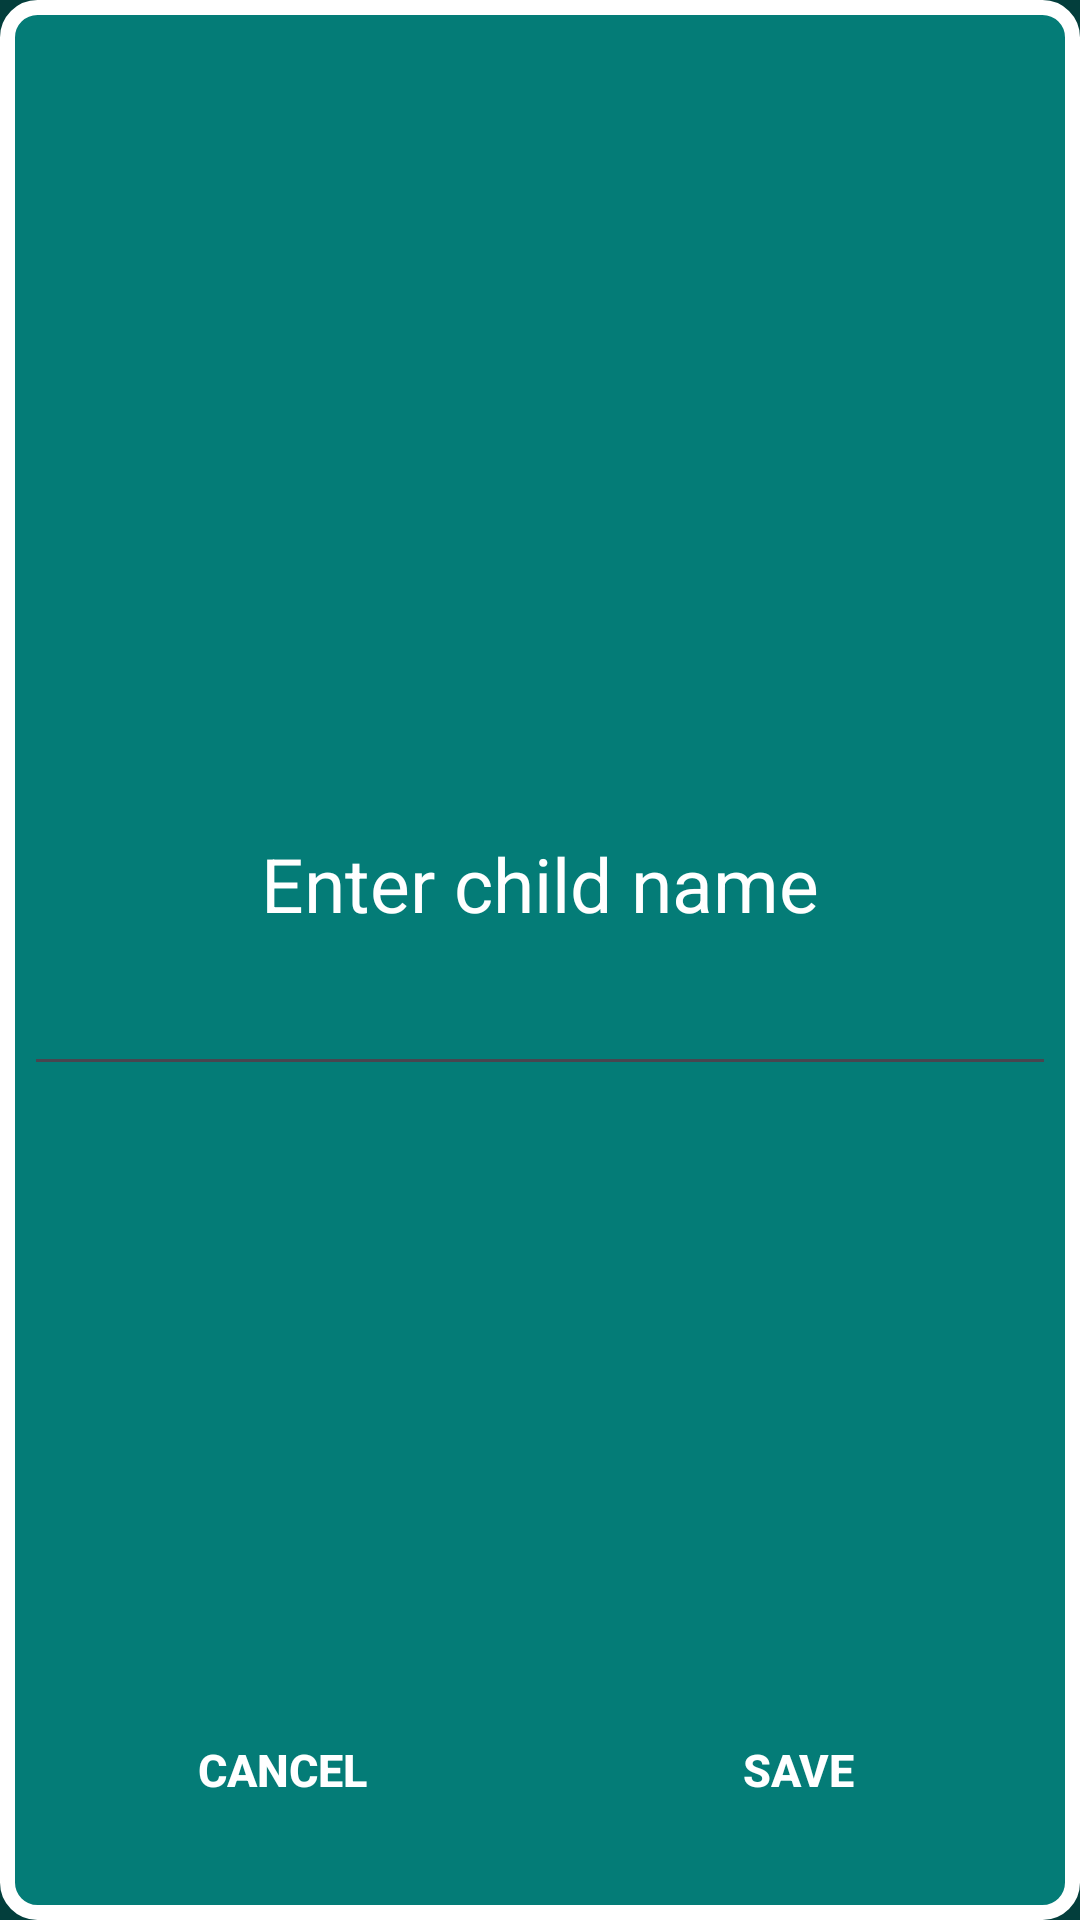

Here is an Android app screen rendered from its layout file. Give the layout XML and the strings, colors and styles it references.
<!-- AndroidManifest.xml: application theme Theme.SchoolMoney -->
<!-- res/layout/fragment_create_new_child.xml -->
<?xml version="1.0" encoding="utf-8"?>
<FrameLayout xmlns:android="http://schemas.android.com/apk/res/android"
    xmlns:tools="http://schemas.android.com/tools"
    android:layout_width="match_parent"
    android:layout_height="match_parent"
    tools:context=".fragments.CreateNewChildFragment"
    android:layout_margin="16dp"
    android:background="@drawable/floating_window_normal"
    android:orientation="vertical">

    <ScrollView
        android:layout_width="match_parent"
        android:layout_height="match_parent">



    <FrameLayout
        android:layout_width="match_parent"
        android:layout_height="wrap_content"
        android:layout_gravity="center"
        android:orientation="vertical"
        android:padding="8dp">

        <LinearLayout
            android:layout_width="match_parent"
            android:layout_height="match_parent"
            android:orientation="vertical">
        <TextView
            android:layout_width="wrap_content"
            android:layout_height="wrap_content"
            android:layout_gravity="center"
            style="@style/BigText"
            android:text="@string/Enter_child_name"/>

        <EditText
            android:id="@+id/enter_new_child_edit_text"
            android:layout_width="match_parent"
            android:layout_height="wrap_content"
            android:gravity="center"
            style="@style/BigText" />
        </LinearLayout>

    </FrameLayout>

    </ScrollView>

    <LinearLayout
        android:layout_width="match_parent"
        android:layout_height="match_parent"
        android:orientation="horizontal"
        android:gravity="bottom"
        android:layout_margin="8dp">

        <androidx.appcompat.widget.AppCompatButton
            android:id="@+id/cancel_button_on_create_child_fragment"
            android:text="@string/Cancel"
            android:layout_width="0dp"
            android:layout_height="60dp"
            android:textStyle="bold"
            android:textColor="@color/white"
            android:textSize="15sp"
            android:background="@drawable/recycler_item_blue"
            android:layout_margin="4dp"
            android:layout_weight="1"/>

        <androidx.appcompat.widget.AppCompatButton
            android:id="@+id/save_button_on_create_child_fragment"
            android:text="@string/Save"
            android:layout_width="0dp"
            android:layout_height="60dp"
            android:textStyle="bold"
            android:textColor="@color/white"
            android:textSize="15sp"
            android:background="@drawable/recycler_item_blue"
            android:layout_margin="4dp"
            android:layout_weight="1"/>
    </LinearLayout>
</FrameLayout>
<!-- resources referenced by this layout -->
<resources>
  <color name="white">#FFFFFF</color>
  <!-- drawable floating_window_normal (drawable) -->
  <?xml version="1.0" encoding="UTF-8"?>
  <shape xmlns:android="http://schemas.android.com/apk/res/android">
      <solid android:color="@color/dark_blue"/>
      <stroke android:width="5dp" android:color="@color/white" />
      <corners android:radius="10dp"/>
      <padding android:left="0dp" android:top="0dp" android:right="0dp" android:bottom="0dp" />
  </shape>
  <string name="Cancel">Cancel</string>
  <string name="Enter_child_name">Enter child name</string>
  <string name="Save">Save</string>
  <style name="BigText" parent="textStyle">
          <item name="android:textSize">25sp</item>
      </style>
  <style name="Theme.SchoolMoney" parent="Base.Theme.SchoolMoney" />
  <color name="dark_blue">#047C77</color>
  <style name="textStyle">
          <item name="android:textColor">@color/white</item>
          <item name="android:textSize">12sp</item>
      </style>
  <style name="Base.Theme.SchoolMoney" parent="Theme.Material3.DayNight.NoActionBar">
          
          <item name="colorPrimary">@color/too_dark_blue</item>
          <item name="colorAccent">@color/blue</item>
          <item name="android:windowBackground">@color/too_dark_blue</item>
          <item name="android:navigationBarColor">@color/too_dark_blue</item>
      </style>
  <color name="too_dark_blue">#033E3C</color>
  <color name="blue">#07B3AD</color>
</resources>
